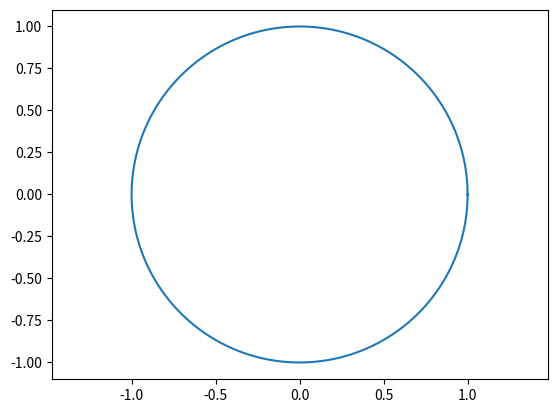

The script that saved this image:
import matplotlib.pyplot as plt
import numpy as np


def plot_unit_circle():
    angs = np.linspace(0, 2 * np.pi, 10**6)
    rs = np.zeros_like(angs) + 1
    xs = rs * np.cos(angs)
    ys = rs * np.sin(angs)
    plt.plot(xs, ys)


def mouse_move(event):
    x, y = event.xdata, event.ydata
    print(x, y)


plt.connect('motion_notify_event', mouse_move)
plot_unit_circle()
plt.axis('equal')
plt.show()